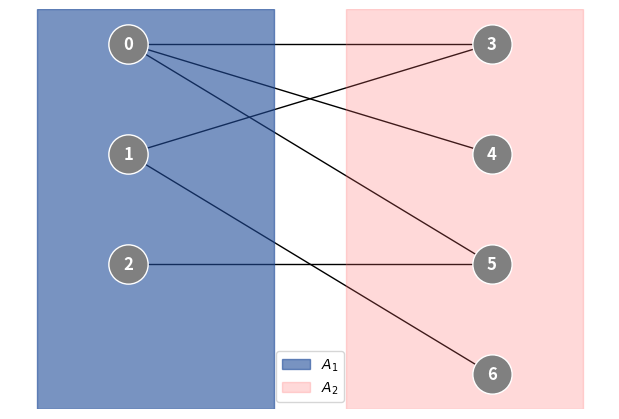

Reproduce this figure in Python.
import networkx as nx
import matplotlib.pyplot as plt

G = nx.Graph()
G.add_edges_from([(0, 3), (0, 4), (0, 5), (1,3), (1,6), (2, 5)])

left = {0, 1, 2}
right = {3, 4, 5, 6}

pos = {}
for i, node in enumerate(left):
    pos[node] = (0, -i)
for i, node in enumerate(right):
    pos[node] = (2, -i)

plt.figure(figsize=(6, 4))
nx.draw(
    G,
    pos,
    with_labels=True,
    node_color="grey",
    node_size=800,
    edgecolors="white",
    font_weight="bold",
    font_color="white",
)

plt.axvspan(-0.5, 0.8, color="#1f4b99", alpha=0.6, label=r"$A_1$")
plt.axvspan(1.2, 2.5, color="#ff6b6b", alpha=0.25, label=r"$A_2$")

plt.legend(loc="lower center")
plt.axis("off")
plt.tight_layout()
plt.savefig("graf_dwudzielny.png")
print("Zapisano graf jako graf_dwudzielny.png")
plt.show()
